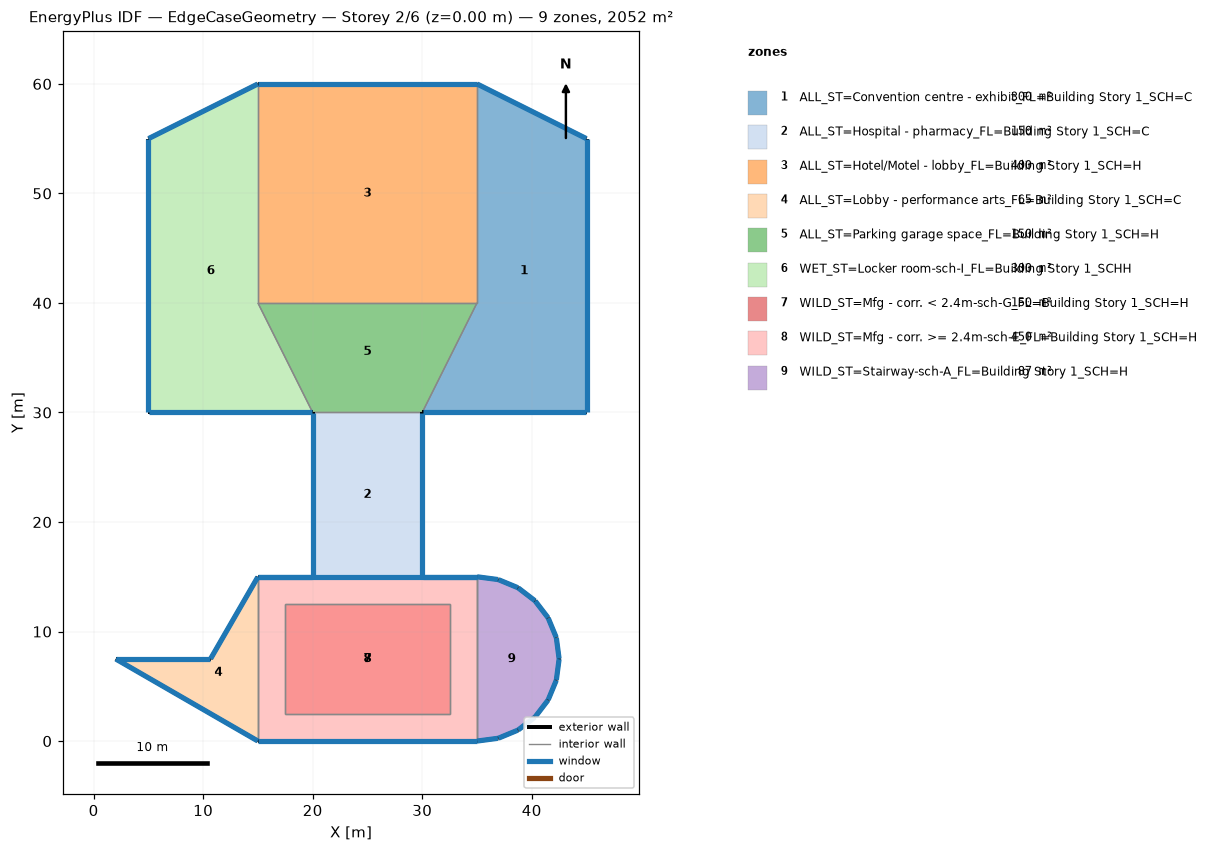
=== STOREY PLAN SPEC (per zone: floor XY polygon, exterior-wall plan segments, windows/doors) ===
zone 1: ALL_ST=Convention centre - exhibit_FL=Building Story 1_SCH=C  (300.0 m²)
  floor: (35.00, 60.00) (45.00, 55.00) (45.00, 30.00) (30.00, 30.00) (35.00, 40.00)
  exterior wall: (45.00, 55.00) – (35.00, 60.00)  [11.2 m]
    window: (44.98, 55.01) – (35.02, 59.99)  [11.4 m²]
  exterior wall: (45.00, 30.00) – (45.00, 55.00)  [25.0 m]
    window: (45.00, 30.03) – (45.00, 54.97)  [25.4 m²]
  exterior wall: (30.00, 30.00) – (45.00, 30.00)  [15.0 m]
    window: (30.03, 30.00) – (44.97, 30.00)  [15.2 m²]
  interior walls: 2
zone 2: ALL_ST=Hospital - pharmacy_FL=Building Story 1_SCH=C  (150.0 m²)
  floor: (30.00, 30.00) (30.00, 15.00) (20.00, 15.00) (20.00, 30.00)
  exterior wall: (30.00, 15.00) – (30.00, 30.00)  [15.0 m]
    window: (30.00, 15.03) – (30.00, 29.97)  [15.2 m²]
  exterior wall: (20.00, 30.00) – (20.00, 15.00)  [15.0 m]
    window: (20.00, 29.97) – (20.00, 15.03)  [15.2 m²]
  interior walls: 2
zone 3: ALL_ST=Hotel/Motel - lobby_FL=Building Story 1_SCH=H  (400.0 m²)
  floor: (35.00, 60.00) (35.00, 40.00) (15.00, 40.00) (15.00, 60.00)
  exterior wall: (35.00, 60.00) – (15.00, 60.00)  [20.0 m]
    window: (34.97, 60.00) – (15.03, 60.00)  [20.3 m²]
  interior walls: 3
zone 4: ALL_ST=Lobby - performance arts_FL=Building Story 1_SCH=C  (65.0 m²)
  floor: (15.00, 15.00) (15.00, 0.00) (2.01, 7.50) (10.67, 7.50)
  exterior wall: (2.01, 7.50) – (15.00, -0.00)  [15.0 m]
    window: (2.03, 7.49) – (14.98, 0.01)  [15.2 m²]
  exterior wall: (10.67, 7.50) – (2.01, 7.50)  [8.7 m]
    window: (10.64, 7.50) – (2.04, 7.50)  [8.8 m²]
  exterior wall: (15.00, 15.00) – (10.67, 7.50)  [8.7 m]
    window: (14.99, 14.98) – (10.68, 7.52)  [8.8 m²]
  interior walls: 1
zone 5: ALL_ST=Parking garage space_FL=Building Story 1_SCH=H  (150.0 m²)
  floor: (35.00, 40.00) (30.00, 30.00) (20.00, 30.00) (15.00, 40.00)
  interior walls: 4
zone 6: WET_ST=Locker room-sch-I_FL=Building Story 1_SCHH  (300.0 m²)
  floor: (15.00, 60.00) (15.00, 40.00) (20.00, 30.00) (5.00, 30.00) (5.00, 55.00)
  exterior wall: (5.00, 55.00) – (5.00, 30.00)  [25.0 m]
    window: (5.00, 54.97) – (5.00, 30.03)  [25.4 m²]
  exterior wall: (15.00, 60.00) – (5.00, 55.00)  [11.2 m]
    window: (14.98, 59.99) – (5.02, 55.01)  [11.4 m²]
  exterior wall: (5.00, 30.00) – (20.00, 30.00)  [15.0 m]
    window: (5.03, 30.00) – (19.97, 30.00)  [15.2 m²]
  interior walls: 2
zone 7: WILD_ST=Mfg - corr. < 2.4m-sch-G_FL=Building Story 1_SCH=H  (150.0 m²)
  floor: (32.50, 12.50) (32.50, 2.50) (17.50, 2.50) (17.50, 12.50)
  interior walls: 4
zone 8: WILD_ST=Mfg - corr. >= 2.4m-sch-E_FL=Building Story 1_SCH=H  (450.0 m²)
  floor: (32.50, 12.50) (32.50, 2.50) (17.50, 2.50) (17.50, 12.50)
  floor: (35.00, 15.00) (35.00, 12.50) (15.00, 12.50) (15.00, 15.00)
  floor: (35.00, 12.50) (35.00, 2.50) (32.50, 2.50) (32.50, 12.50)
  floor: (17.50, 12.50) (17.50, 2.50) (15.00, 2.50) (15.00, 12.50)
  floor: (32.50, 12.50) (32.50, 2.50) (17.50, 2.50) (17.50, 12.50)
  floor: (35.00, 2.50) (35.00, 0.00) (15.00, 0.00) (15.00, 2.50)
  exterior wall: (15.00, 0.00) – (35.00, 0.00)  [20.0 m]
    window: (15.03, 0.00) – (34.97, 0.00)  [40.6 m²]
  exterior wall: (35.00, 15.00) – (15.00, 15.00)  [20.0 m]
    window: (34.97, 15.00) – (15.03, 15.00)  [20.3 m²]
  exterior wall: (20.00, 15.00) – (15.00, 15.00)  [5.0 m]
    window: (19.97, 15.00) – (15.03, 15.00)  [5.1 m²]
  exterior wall: (35.00, 15.00) – (30.00, 15.00)  [5.0 m]
    window: (34.97, 15.00) – (30.03, 15.00)  [5.1 m²]
  interior walls: 9
zone 9: WILD_ST=Stairway-sch-A_FL=Building Story 1_SCH=H  (87.4 m²)
  floor: (35.00, 15.00) (36.94, 14.74) (38.75, 14.00) (40.30, 12.80) (41.50, 11.25) (42.24, 9.44) (42.50, 7.50) (42.24, 5.56) (41.50, 3.75) (40.30, 2.20) (38.75, 1.00) (36.94, 0.26) (35.00, 0.00)
  exterior wall: (36.94, 14.74) – (35.00, 15.00)  [2.0 m]
    window: (36.92, 14.75) – (35.03, 15.00)  [2.0 m²]
  exterior wall: (38.75, 14.00) – (36.94, 14.74)  [2.0 m]
    window: (38.73, 14.00) – (36.96, 14.73)  [2.0 m²]
  exterior wall: (40.30, 12.80) – (38.75, 14.00)  [2.0 m]
    window: (40.28, 12.82) – (38.77, 13.98)  [2.0 m²]
  exterior wall: (41.50, 11.25) – (40.30, 12.80)  [2.0 m]
    window: (41.48, 11.27) – (40.32, 12.78)  [2.0 m²]
  exterior wall: (42.24, 9.44) – (41.50, 11.25)  [2.0 m]
    window: (42.23, 9.46) – (41.50, 11.23)  [2.0 m²]
  exterior wall: (42.50, 7.50) – (42.24, 9.44)  [2.0 m]
    window: (42.50, 7.53) – (42.25, 9.42)  [2.0 m²]
  exterior wall: (42.24, 5.56) – (42.50, 7.50)  [2.0 m]
    window: (42.25, 5.58) – (42.50, 7.47)  [2.0 m²]
  exterior wall: (41.50, 3.75) – (42.24, 5.56)  [2.0 m]
    window: (41.50, 3.77) – (42.23, 5.54)  [2.0 m²]
  exterior wall: (40.30, 2.20) – (41.50, 3.75)  [2.0 m]
    window: (40.32, 2.22) – (41.48, 3.73)  [2.0 m²]
  exterior wall: (38.75, 1.00) – (40.30, 2.20)  [2.0 m]
    window: (38.77, 1.02) – (40.28, 2.18)  [2.0 m²]
  exterior wall: (36.94, 0.26) – (38.75, 1.00)  [2.0 m]
    window: (36.96, 0.27) – (38.73, 1.00)  [2.0 m²]
  exterior wall: (35.00, 0.00) – (36.94, 0.26)  [2.0 m]
    window: (35.03, 0.00) – (36.92, 0.25)  [2.0 m²]
  interior walls: 1

=== DERIVED (storey summary) ===
Building: EdgeCaseGeometry
Storey: 2 of 6  (floor level z = 0.00 m)
Storey gross floor area: 2052.3 m²
Zones on this storey: 9
  - ALL_ST=Convention centre - exhibit_FL=Building Story 1_SCH=C: floor 300.0 m²; exterior wall 51.2 m (156.1 m²); 3 window(s) 52.0 m²; WWR 33.3%
  - ALL_ST=Hospital - pharmacy_FL=Building Story 1_SCH=C: floor 150.0 m²; exterior wall 30.0 m (91.5 m²); 2 window(s) 30.5 m²; WWR 33.3%
  - ALL_ST=Hotel/Motel - lobby_FL=Building Story 1_SCH=H: floor 400.0 m²; exterior wall 20.0 m (61.0 m²); 1 window(s) 20.3 m²; WWR 33.3%
  - ALL_ST=Lobby - performance arts_FL=Building Story 1_SCH=C: floor 65.0 m²; exterior wall 32.3 m (98.6 m²); 3 window(s) 32.8 m²; WWR 33.3%
  - ALL_ST=Parking garage space_FL=Building Story 1_SCH=H: floor 150.0 m²
  - WET_ST=Locker room-sch-I_FL=Building Story 1_SCHH: floor 300.0 m²; exterior wall 51.2 m (156.1 m²); 3 window(s) 52.0 m²; WWR 33.3%
  - WILD_ST=Mfg - corr. < 2.4m-sch-G_FL=Building Story 1_SCH=H: floor 150.0 m²
  - WILD_ST=Mfg - corr. >= 2.4m-sch-E_FL=Building Story 1_SCH=H: floor 450.0 m²; exterior wall 50.0 m (213.5 m²); 4 window(s) 71.1 m²; WWR 33.3%
  - WILD_ST=Stairway-sch-A_FL=Building Story 1_SCH=H: floor 87.4 m²; exterior wall 23.5 m (71.7 m²); 12 window(s) 23.9 m²; WWR 33.3%
Zone adjacency (shared interzone walls):
  - ALL_ST=Convention centre - exhibit_FL=Building Story 1_SCH=C ↔ ALL_ST=Hotel/Motel - lobby_FL=Building Story 1_SCH=H
  - ALL_ST=Convention centre - exhibit_FL=Building Story 1_SCH=C ↔ ALL_ST=Parking garage space_FL=Building Story 1_SCH=H
  - ALL_ST=Hospital - pharmacy_FL=Building Story 1_SCH=C ↔ ALL_ST=Parking garage space_FL=Building Story 1_SCH=H
  - ALL_ST=Hospital - pharmacy_FL=Building Story 1_SCH=C ↔ WILD_ST=Mfg - corr. >= 2.4m-sch-E_FL=Building Story 1_SCH=H
  - ALL_ST=Hotel/Motel - lobby_FL=Building Story 1_SCH=H ↔ ALL_ST=Parking garage space_FL=Building Story 1_SCH=H
  - ALL_ST=Hotel/Motel - lobby_FL=Building Story 1_SCH=H ↔ WET_ST=Locker room-sch-I_FL=Building Story 1_SCHH
  - ALL_ST=Lobby - performance arts_FL=Building Story 1_SCH=C ↔ WILD_ST=Mfg - corr. >= 2.4m-sch-E_FL=Building Story 1_SCH=H
  - ALL_ST=Parking garage space_FL=Building Story 1_SCH=H ↔ WET_ST=Locker room-sch-I_FL=Building Story 1_SCHH
  - WILD_ST=Mfg - corr. < 2.4m-sch-G_FL=Building Story 1_SCH=H ↔ WILD_ST=Mfg - corr. >= 2.4m-sch-E_FL=Building Story 1_SCH=H
  - WILD_ST=Mfg - corr. >= 2.4m-sch-E_FL=Building Story 1_SCH=H ↔ WILD_ST=Stairway-sch-A_FL=Building Story 1_SCH=H